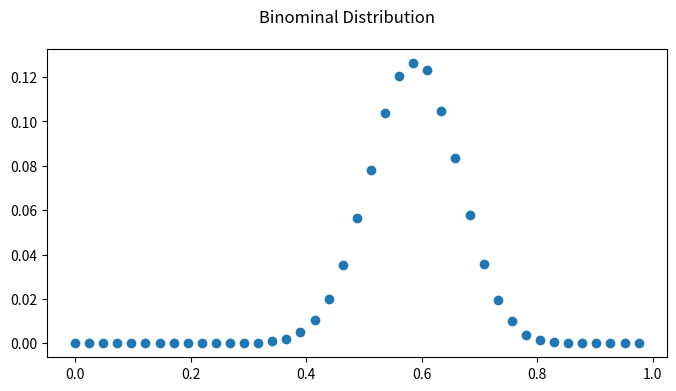
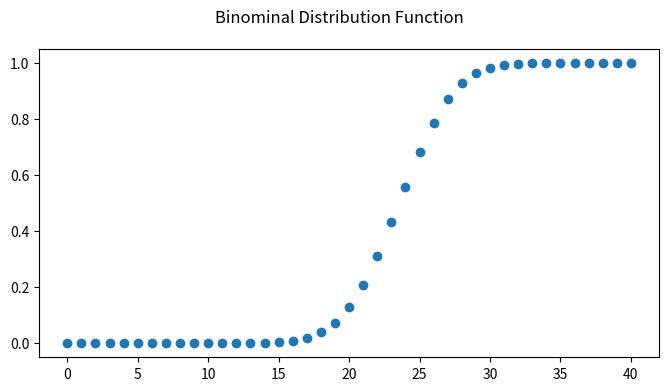
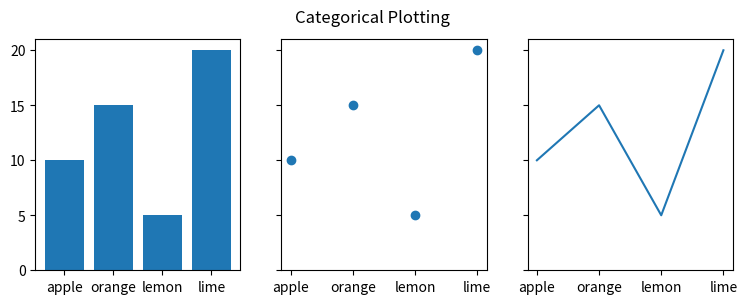

Write the Python code that produced these figures, in order.
# Rumsey, Deborah J. (2016-05-18T23:58:59.000). 
# Statistics For Dummies (For Dummies (Lifestyle)) . Wiley. Kindle Edition. 

import random
import numpy as np

n = 1000000
s = 0
for i in range(n):
    s += random.random()
print(s / n)

class binomial_distribution:
    def __init__(self, p, n):
        assert(0 < p and p < 1)
        assert(type(n) is int)
        assert(n > 0)
        
        self._p = p
        self._n = n
        
    def single_run(self):
        '''returns the number of positive tests'''
        cnt = 0
        for i in range(self._n):
            if random.random() <= self._p:
                cnt += 1
        return cnt

    def multi_run(self, N):
        bd = binomial_distribution(0.6, 40)
        hist_array = np.zeros(bd.param_n() + 1)
        for i in range(N):
            r = bd.single_run()
            hist_array[r] += 1
        return hist_array

    def param_n(self):
        return self._n
    
    def param_p(self):
        return self._p

#
# Some "unit-tests"
#

actual = binomial_distribution(0.35, 20)
print(actual.single_run())

assert(0.35 == actual.param_p())
assert(20 == actual.param_n())

# end of unit-tests

N = 100000
bd = binomial_distribution(0.6, 40)
hist_array = bd.multi_run(N)

assert(N == np.sum(hist_array))
print(hist_array)

import matplotlib.pyplot as plt

names = np.array(range(len(hist_array))) / len(hist_array)
values = hist_array / np.sum(hist_array)

assert(len(names) == len(values))

fig, axs = plt.subplots(figsize=(8, 4), sharey=True)
axs.scatter(names, values)
r = fig.suptitle('Binominal Distribution')


# distribution function
names = np.array(range(len(values)))
values2 = np.zeros(len(values))
for i in range(len(values)):
    if i:
        values2[i] = values2[i-1] + values[i]
#
fig, axs = plt.subplots(figsize=(8, 4), sharey=True)
axs.scatter(names, values2)
r = fig.suptitle('Binominal Distribution Function')

import matplotlib.pyplot as plt

data = {'apple': 10, 'orange': 15, 'lemon': 5, 'lime': 20}
names = list(data.keys())
values = list(data.values())

fig, axs = plt.subplots(1, 3, figsize=(9, 3), sharey=True)
axs[0].bar(names, values)
axs[1].scatter(names, values)
axs[2].plot(names, values)
fig.suptitle('Categorical Plotting')

